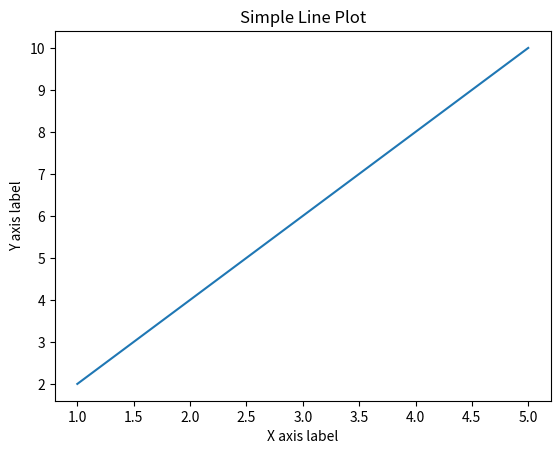

Write the Python code that produced this figure.
#run the env: myenv\Scripts\activate

import matplotlib.pyplot as plt

# Data
x = [1, 2, 3, 4, 5]
y = [2, 4, 6, 8, 10]

# Create plot
plt.plot(x, y)

# Add labels and title
plt.xlabel('X axis label')
plt.ylabel('Y axis label')
plt.title('Simple Line Plot')

# Show plot
plt.show()